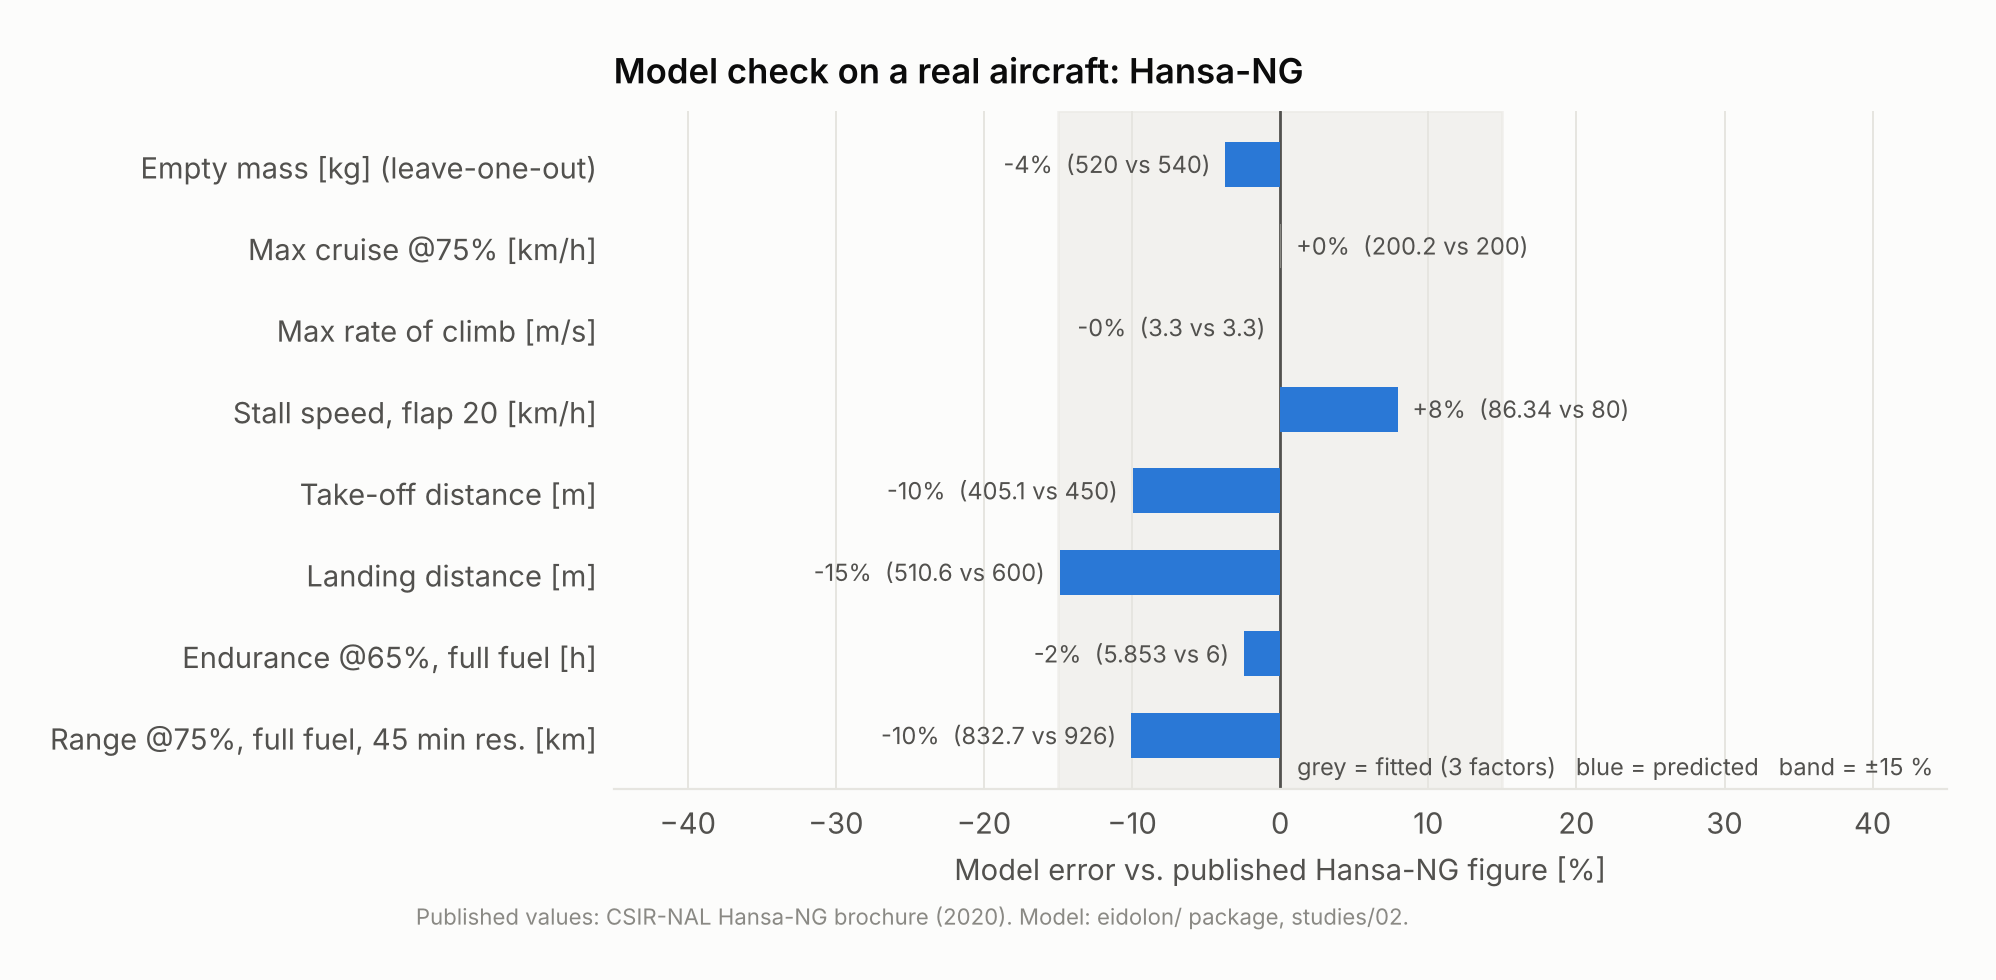

The file beside this chart, header and first rows:
quantity, published, model, role
Empty mass [kg] (leave-one-out), 540, 520, predicted
Max cruise @75% [km/h], 200, 200.2, fitted
Max rate of climb [m/s], 3.3, 3.3, fitted
Stall speed, flap 20 [km/h], 80, 86.34, predicted
Take-off distance [m], 450, 405.1, predicted
Landing distance [m], 600, 510.6, predicted
Endurance @65%, full fuel [h], 6, 5.853, predicted
Range @75%, full fuel, 45 min res. [km], 926, 832.7, predicted
